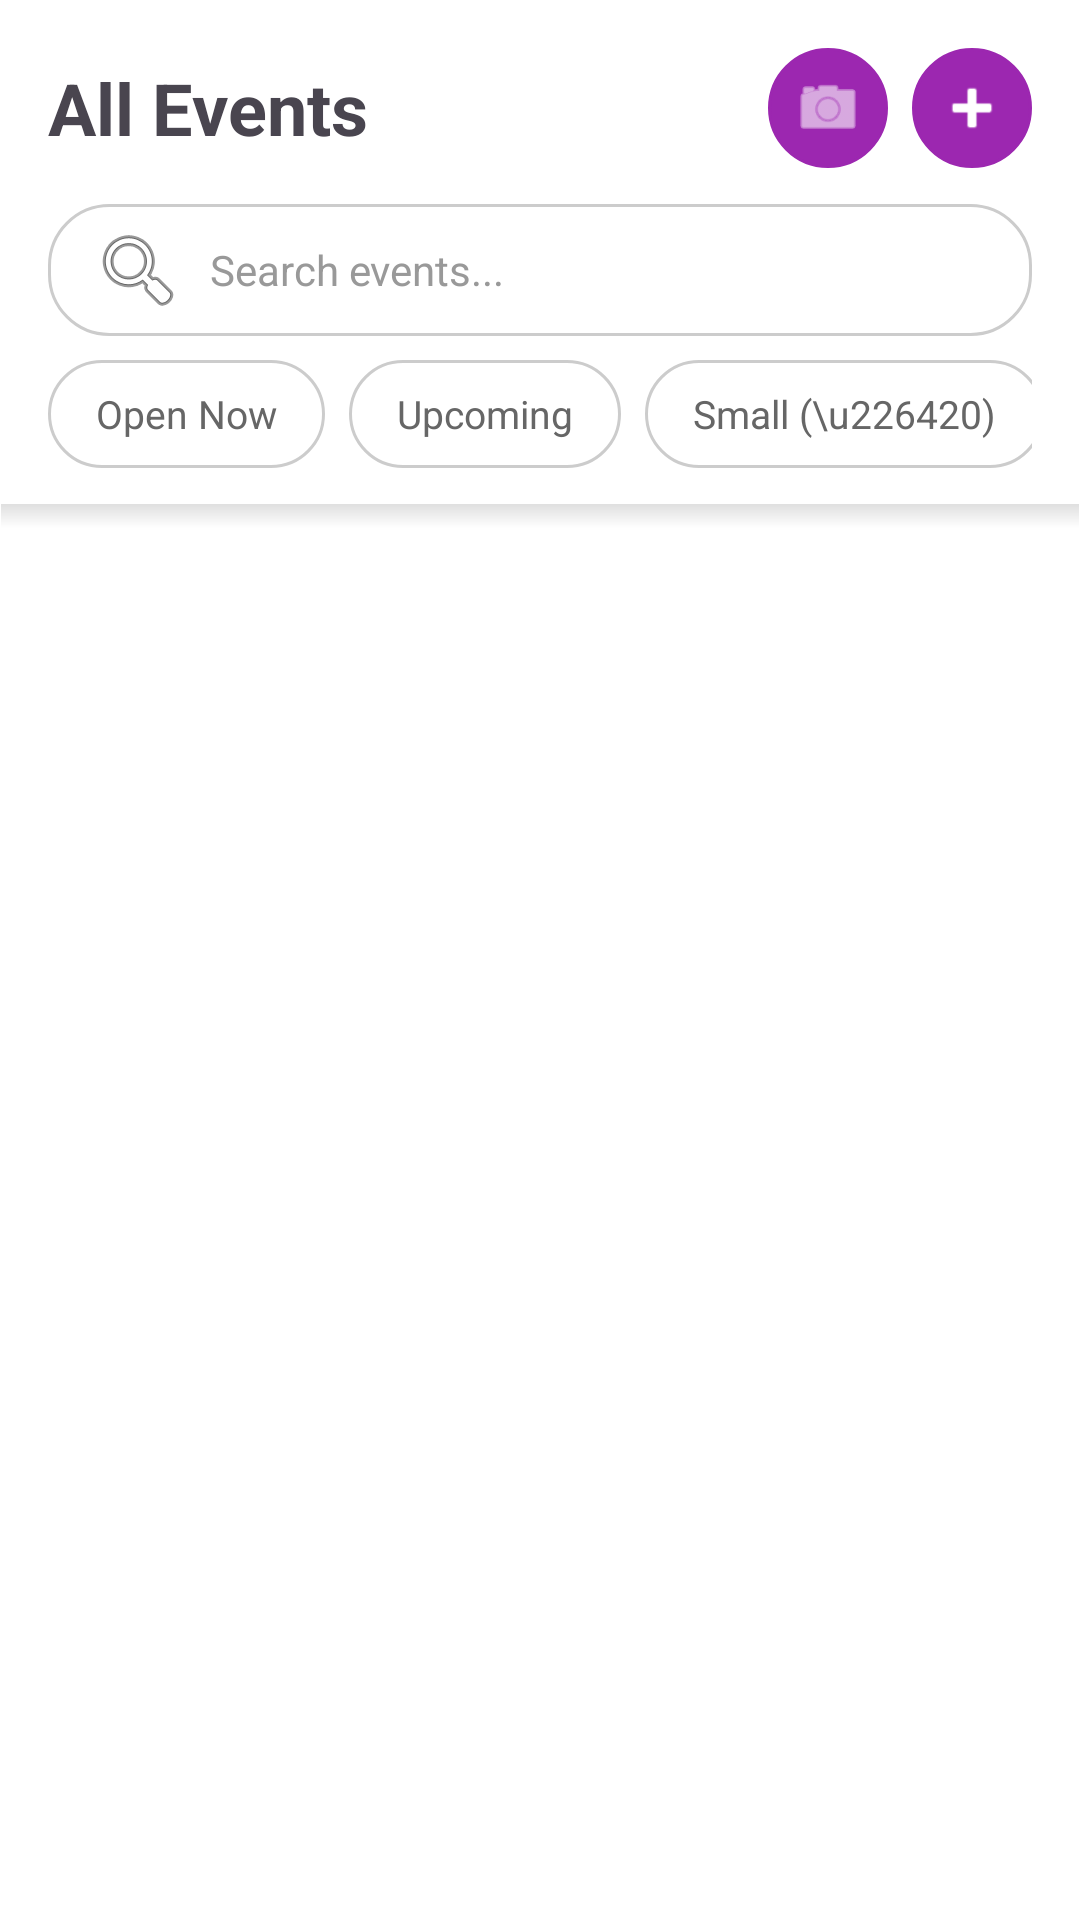

Reconstruct the res/layout file that produces this screen, plus the resources it refers to.
<!-- AndroidManifest.xml: application theme Theme.EventLotteryApp -->
<!-- res/layout/fragment_home.xml -->
<?xml version="1.0" encoding="utf-8"?>
<LinearLayout xmlns:android="http://schemas.android.com/apk/res/android"
    xmlns:app="http://schemas.android.com/apk/res-auto"
    android:layout_width="match_parent"
    android:layout_height="match_parent"
    android:orientation="vertical"
    android:paddingStart="16dp"
    android:paddingEnd="16dp"
    android:paddingTop="16dp"
    android:clipToPadding="false">

    <LinearLayout
        android:layout_width="match_parent"
        android:layout_height="wrap_content"
        android:gravity="center_vertical"
        android:orientation="horizontal">

        <TextView
            android:id="@+id/text_events_header"
            android:layout_width="0dp"
            android:layout_height="wrap_content"
            android:layout_weight="1"
            android:text="All Events"
            android:textSize="24sp"
            android:textStyle="bold" />

        <ImageButton
            android:id="@+id/button_scan_qr"
            android:layout_width="40dp"
            android:layout_height="40dp"
            android:layout_marginEnd="8dp"
            android:background="@drawable/purple_circle"
            android:contentDescription="Scan QR code"
            android:padding="8dp"
            android:scaleType="centerInside"
            android:src="@android:drawable/ic_menu_camera"
            android:tooltipText="Scan QR code"
            app:tint="@android:color/white" />

        <ImageButton
            android:id="@+id/button_open_create_event"
            android:layout_width="40dp"
            android:layout_height="40dp"
            android:background="@drawable/purple_circle"
            android:contentDescription="Create event"
            android:padding="8dp"
            android:scaleType="centerInside"
            android:src="@android:drawable/ic_input_add"
            android:tooltipText="Create event"
            app:tint="@android:color/white" />
    </LinearLayout>

    
    <EditText
        android:id="@+id/edit_search"
        android:layout_width="match_parent"
        android:layout_height="44dp"
        android:layout_marginTop="12dp"
        android:background="@drawable/filter_chip_background"
        android:drawableStart="@android:drawable/ic_menu_search"
        android:drawablePadding="8dp"
        android:hint="Search events..."
        android:inputType="text"
        android:maxLines="1"
        android:paddingStart="14dp"
        android:paddingEnd="14dp"
        android:textColor="@color/color_text_dark"
        android:textColorHint="@color/color_hint"
        android:textSize="14sp" />

    
    <HorizontalScrollView
        android:layout_width="match_parent"
        android:layout_height="wrap_content"
        android:layout_marginTop="8dp"
        android:scrollbars="none">

        <LinearLayout
            android:layout_width="wrap_content"
            android:layout_height="wrap_content"
            android:orientation="horizontal">

            <TextView
                android:id="@+id/chip_available"
                android:layout_width="wrap_content"
                android:layout_height="36dp"
                android:layout_marginEnd="8dp"
                android:background="@drawable/filter_chip_background"
                android:gravity="center"
                android:paddingStart="16dp"
                android:paddingEnd="16dp"
                android:text="Open Now"
                android:textColor="@color/filter_chip_text_color"
                android:textSize="13sp" />

            <TextView
                android:id="@+id/chip_upcoming"
                android:layout_width="wrap_content"
                android:layout_height="36dp"
                android:layout_marginEnd="8dp"
                android:background="@drawable/filter_chip_background"
                android:gravity="center"
                android:paddingStart="16dp"
                android:paddingEnd="16dp"
                android:text="Upcoming"
                android:textColor="@color/filter_chip_text_color"
                android:textSize="13sp" />

            <TextView
                android:id="@+id/chip_small"
                android:layout_width="wrap_content"
                android:layout_height="36dp"
                android:layout_marginEnd="8dp"
                android:background="@drawable/filter_chip_background"
                android:gravity="center"
                android:paddingStart="16dp"
                android:paddingEnd="16dp"
                android:text="Small (\u226420)"
                android:textColor="@color/filter_chip_text_color"
                android:textSize="13sp" />

            <TextView
                android:id="@+id/chip_medium"
                android:layout_width="wrap_content"
                android:layout_height="36dp"
                android:layout_marginEnd="8dp"
                android:background="@drawable/filter_chip_background"
                android:gravity="center"
                android:paddingStart="16dp"
                android:paddingEnd="16dp"
                android:text="Medium (21\u201350)"
                android:textColor="@color/filter_chip_text_color"
                android:textSize="13sp" />

            <TextView
                android:id="@+id/chip_large"
                android:layout_width="wrap_content"
                android:layout_height="36dp"
                android:background="@drawable/filter_chip_background"
                android:gravity="center"
                android:paddingStart="16dp"
                android:paddingEnd="16dp"
                android:text="Large (50+)"
                android:textColor="@color/filter_chip_text_color"
                android:textSize="13sp" />

        </LinearLayout>
    </HorizontalScrollView>

    
    <TextView
        android:id="@+id/text_no_results"
        android:layout_width="match_parent"
        android:layout_height="wrap_content"
        android:layout_marginTop="48dp"
        android:gravity="center"
        android:text="No events match your search"
        android:textColor="@color/color_hint"
        android:textSize="16sp"
        android:visibility="gone" />

    <View
        android:layout_width="match_parent"
        android:layout_height="8dp"
        android:layout_marginTop="12dp"
        android:layout_marginStart="-16dp"
        android:layout_marginEnd="-16dp"
        android:layout_marginBottom="-8dp"
        android:background="@drawable/header_shadow"
        android:translationZ="1dp"/>

    <androidx.recyclerview.widget.RecyclerView
        android:id="@+id/recycler_events"
        android:layout_width="match_parent"
        android:layout_height="0dp"
        android:layout_weight="1" />

</LinearLayout>
<!-- resources referenced by this layout -->
<resources>
  <color name="color_hint">#999999</color>
  <color name="color_text_dark">#333333</color>
  <!-- drawable filter_chip_background (drawable) -->
  <?xml version="1.0" encoding="utf-8"?>
  <selector xmlns:android="http://schemas.android.com/apk/res/android">
      <item android:state_selected="true">
          <shape android:shape="rectangle">
              <solid android:color="@color/color_primary" />
              <corners android:radius="20dp" />
          </shape>
      </item>
      <item>
          <shape android:shape="rectangle">
              <solid android:color="@android:color/transparent" />
              <stroke android:width="1dp" android:color="@color/color_border" />
              <corners android:radius="20dp" />
          </shape>
      </item>
  </selector>
  <!-- drawable header_shadow (drawable) -->
  <?xml version="1.0" encoding="utf-8"?>
  <shape xmlns:android="http://schemas.android.com/apk/res/android">
      <gradient
          android:angle="270"
          android:startColor="#20000000"
          android:endColor="#00000000"/>
  </shape>
  <!-- drawable purple_circle (drawable) -->
  <?xml version="1.0" encoding="utf-8"?>
  <shape xmlns:android="http://schemas.android.com/apk/res/android"
      android:shape="oval">
  
      <solid android:color="@color/color_primary" />
  
      <stroke
          android:width="1dp"
          android:color="@color/color_primary" />
  
      <size
          android:width="40dp"
          android:height="40dp" />
  </shape>
  <style name="Theme.EventLotteryApp" parent="Base.Theme.EventLotteryApp" />
  <color name="color_primary">#9C27B0</color>
  <color name="color_border">#CCCCCC</color>
  <style name="Base.Theme.EventLotteryApp" parent="Theme.Material3.DayNight.NoActionBar">
          <item name="colorPrimary">@color/color_primary</item>
          <item name="colorOnPrimary">@color/color_on_primary</item>
          <item name="android:colorBackground">@color/color_background</item>
      </style>
  <color name="color_on_primary">#FFFFFF</color>
  <color name="color_background">#FFFFFF</color>
</resources>
